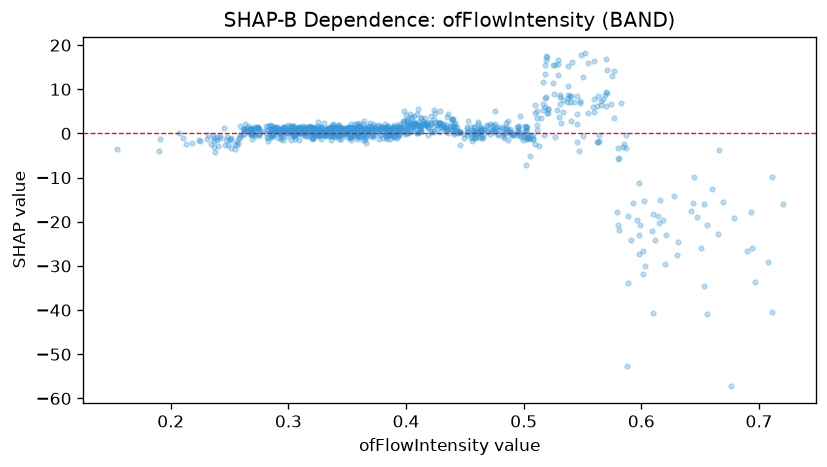

Source data for this figure (header and first rows):
feature_value, shap_value
0.66, -12.52
0.477, 1.524
0.309, 0.0584
0.292, 0.3796
0.429, 2.113
0.352, -0.5067
0.644, -15.65
0.354, 0.7279
0.388, 0.09543
0.324, -0.3123
0.331, -0.3171
0.324, -0.3958
0.404, 1.975
0.386, -0.3676
0.386, -0.3461
0.525, 11.43
0.357, 0.09471
0.352, 0.8693
0.265, 0.5021
0.508, -0.3905
0.387, 0.5916
0.394, 0.8829
0.376, 0.2174
0.326, 0.3343
0.589, -18.7
0.347, 1.302
0.307, -0.121
0.406, 2.053
0.435, 3.763
0.232, -0.3831
0.44, 1.776
0.494, 0.6243
0.488, 0.01841
0.346, 0.8255
0.385, -0.1948
0.412, 1.313
0.343, 0.932
0.239, -1.527
0.396, 1.224
0.496, 1.758
0.54, 8.411
0.393, 0.2451
0.368, 0.8722
0.256, -1.814
0.527, 15.51
0.429, 0.2446
0.303, 0.9802
0.585, -2.402
0.213, -2.394
0.316, 0.9499
0.651, -25.84
0.615, -20.32
0.267, 0.9848
0.295, 0.7327
0.275, 1.016
0.389, -0.4134
0.538, 8.599
0.306, -1.19
0.321, -0.9787
0.413, 0.4243
... 962 more rows
